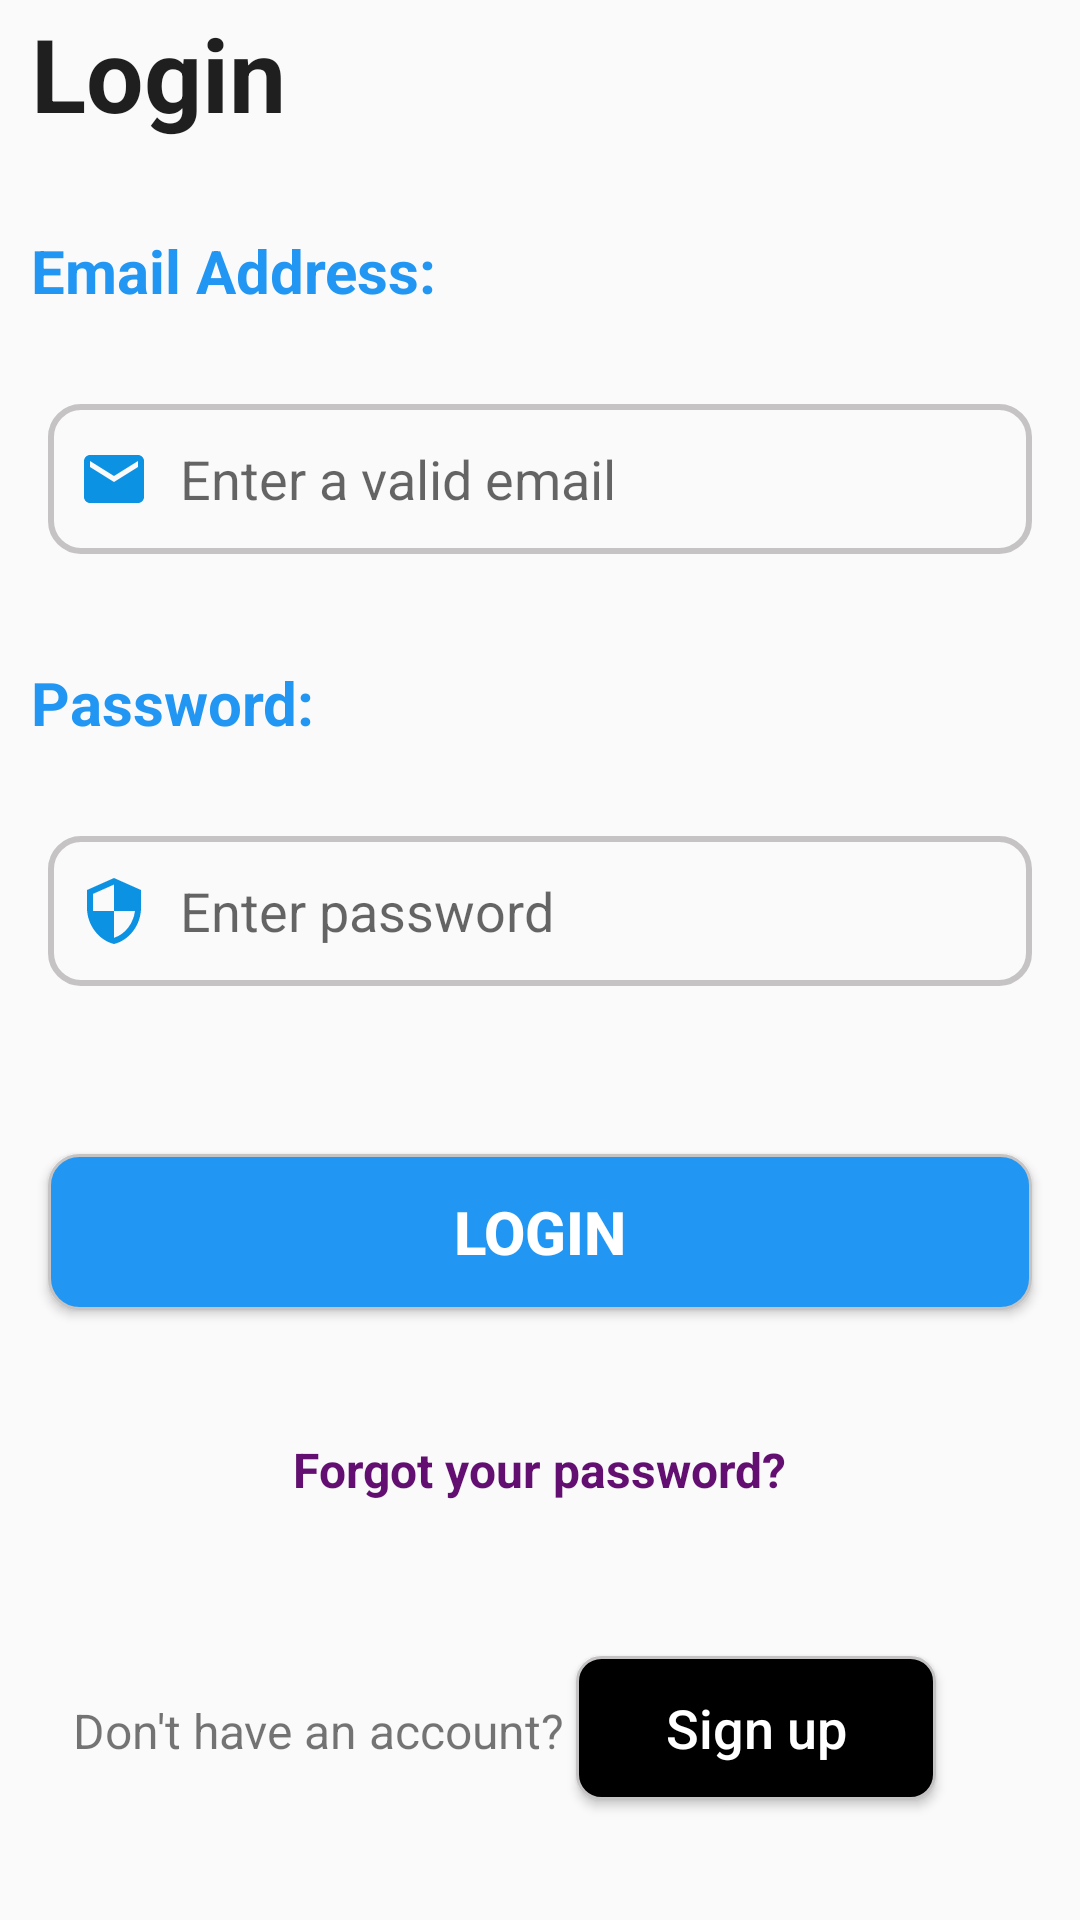

Produce the Android XML layout that renders to this screen, including the resource entries it uses.
<!-- AndroidManifest.xml: application theme Theme.TmanagerApp -->
<!-- res/layout/activity_main.xml -->
<?xml version="1.0" encoding="utf-8"?>
<androidx.constraintlayout.widget.ConstraintLayout xmlns:android="http://schemas.android.com/apk/res/android"
    xmlns:app="http://schemas.android.com/apk/res-auto"
    xmlns:tools="http://schemas.android.com/tools"
    android:layout_width="match_parent"
    android:layout_height="match_parent"
    tools:context=".MainActivity">

    <TextView
        android:id="@+id/textView"
        android:layout_width="153dp"
        android:layout_height="55dp"
        android:text="Login"
        android:textColor="@color/ligh_black"
        android:textSize="34sp"
        android:textStyle="bold"
        app:layout_constraintBottom_toBottomOf="parent"
        app:layout_constraintEnd_toEndOf="parent"
        app:layout_constraintHorizontal_bias="0.05"
        app:layout_constraintStart_toStartOf="parent"
        app:layout_constraintTop_toTopOf="parent"
        app:layout_constraintVertical_bias="0.003" />

    <TextView
        android:id="@+id/name2"
        android:layout_width="164dp"
        android:layout_height="36dp"
        android:layout_marginTop="20dp"
        android:text="Email Address:"
        android:textColor="@color/blue"
        android:textSize="20sp"
        android:textStyle="bold"
        app:layout_constraintEnd_toEndOf="parent"
        app:layout_constraintHorizontal_bias="0.052"
        app:layout_constraintStart_toStartOf="parent"
        app:layout_constraintTop_toBottomOf="@+id/textView" />

    <EditText
        android:id="@+id/login_email_input"
        android:layout_width="0dp"
        android:layout_height="wrap_content"
        android:layout_marginStart="16sp"
        android:layout_marginTop="22sp"
        android:layout_marginEnd="16sp"
        android:background="@drawable/input_bg"
        android:drawableStart="@drawable/email_icon"
        android:drawablePadding="10sp"
        android:ems="10"
        android:hint="Enter a valid email"
        android:inputType="textEmailAddress"
        app:layout_constraintEnd_toEndOf="parent"
        app:layout_constraintHorizontal_bias="0.0"
        app:layout_constraintStart_toStartOf="parent"
        app:layout_constraintTop_toBottomOf="@+id/name2" />

    <TextView
        android:id="@+id/name3"
        android:layout_width="164dp"
        android:layout_height="36dp"
        android:layout_marginTop="36dp"
        android:text="Password:"
        android:textColor="@color/blue"
        android:textSize="20sp"
        android:textStyle="bold"
        app:layout_constraintEnd_toEndOf="@+id/name2"
        app:layout_constraintHorizontal_bias="0.051"
        app:layout_constraintStart_toStartOf="@+id/name2"
        app:layout_constraintTop_toBottomOf="@+id/login_email_input" />

    <EditText
        android:id="@+id/login_password_input"
        android:layout_width="0dp"
        android:layout_height="wrap_content"
        android:layout_marginTop="22sp"
        android:background="@drawable/input_bg"
        android:drawableStart="@drawable/password_icon"
        android:drawablePadding="10sp"
        android:ems="10"
        android:hint="Enter password"
        android:inputType="textPassword"
        app:layout_constraintEnd_toEndOf="@+id/login_email_input"
        app:layout_constraintHorizontal_bias="0.0"
        app:layout_constraintStart_toStartOf="@+id/login_email_input"
        app:layout_constraintTop_toBottomOf="@+id/name3" />

    <Button
        android:id="@+id/login_btn"
        android:layout_width="0sp"
        android:layout_height="52sp"
        android:layout_marginTop="56sp"
        android:background="@drawable/button_bg"
        android:textColor="@color/white"
        android:hapticFeedbackEnabled="false"
        android:text="LOGIN"
        android:textSize="20sp"
        android:textStyle="bold"
        app:layout_constraintEnd_toEndOf="@+id/login_password_input"
        app:layout_constraintHorizontal_bias="0.0"
        app:layout_constraintStart_toStartOf="@+id/login_password_input"
        app:layout_constraintTop_toBottomOf="@+id/login_password_input" />

    <TextView
        android:id="@+id/forgot_password"
        android:layout_width="232dp"
        android:layout_height="41dp"
        android:text="Forgot your password?"
        android:textAlignment="center"
        android:textColor="@color/dark_pink"
        android:textSize="16sp"
        android:textStyle="normal|bold"
        app:layout_constraintBottom_toBottomOf="parent"
        app:layout_constraintEnd_toEndOf="parent"
        app:layout_constraintHorizontal_bias="0.497"
        app:layout_constraintStart_toStartOf="parent"
        app:layout_constraintTop_toBottomOf="@+id/login_btn"
        app:layout_constraintVertical_bias="0.261" />

    <TextView
        android:id="@+id/textView3"
        android:layout_width="181sp"
        android:layout_height="46sp"
        android:text="Don't have an account?"
        android:textAlignment="center"
        android:textSize="16sp"
        app:layout_constraintBaseline_toBaselineOf="@+id/signup2_btn"
        app:layout_constraintEnd_toStartOf="@+id/signup2_btn"
        app:layout_constraintHorizontal_bias="0.128"
        app:layout_constraintStart_toStartOf="@+id/login_btn" />

    <Button
        android:id="@+id/signup2_btn"
        android:layout_width="120sp"
        android:layout_height="48sp"
        android:layout_marginTop="32sp"
        android:layout_marginEnd="32sp"
        android:background="@drawable/small_button"
        android:textColor="@color/white"
        android:text="Sign up"
        android:textAllCaps="false"
        android:textSize="18sp"
        app:layout_constraintEnd_toEndOf="@+id/login_btn"
        app:layout_constraintTop_toBottomOf="@+id/forgot_password" />


</androidx.constraintlayout.widget.ConstraintLayout>
<!-- resources referenced by this layout -->
<resources>
  <color name="blue">#2196F3</color>
  <color name="dark_pink">#630F71</color>
  <color name="ligh_black">#201F1F</color>
  <color name="white">#FFFFFFFF</color>
  <!-- drawable button_bg (drawable) -->
  <?xml version="1.0" encoding="utf-8"?>
  <shape xmlns:android="http://schemas.android.com/apk/res/android">
      <stroke android:color="#C5C3C3" android:width="1sp"/>
      <corners android:radius="10sp"/>
      <size android:height="50sp"/>
      <solid android:color="@color/blue"/>
  </shape>
  <!-- drawable email_icon (drawable) -->
  <vector android:height="24dp" android:tint="#0C92E3"
      android:viewportHeight="24" android:viewportWidth="24"
      android:width="24dp" xmlns:android="http://schemas.android.com/apk/res/android">
      <path android:fillColor="@android:color/white" android:pathData="M20,4L4,4c-1.1,0 -1.99,0.9 -1.99,2L2,18c0,1.1 0.9,2 2,2h16c1.1,0 2,-0.9 2,-2L22,6c0,-1.1 -0.9,-2 -2,-2zM20,8l-8,5 -8,-5L4,6l8,5 8,-5v2z"/>
  </vector>
  <!-- drawable input_bg (drawable) -->
  <?xml version="1.0" encoding="utf-8"?>
  <shape xmlns:android="http://schemas.android.com/apk/res/android">
      <stroke android:color="#C5C3C3" android:width="2sp"/>
      <corners android:radius="10sp"/>
      <size android:height="50sp"/>
      <padding android:bottom="10dp" android:left="10dp" android:right="10dp" android:top="10dp"/>
  
  </shape>
  <!-- drawable password_icon (drawable) -->
  <vector android:height="24dp" android:tint="#0C92E3"
      android:viewportHeight="24" android:viewportWidth="24"
      android:width="24dp" xmlns:android="http://schemas.android.com/apk/res/android">
      <path android:fillColor="@android:color/white" android:pathData="M12,1L3,5v6c0,5.55 3.84,10.74 9,12 5.16,-1.26 9,-6.45 9,-12L21,5l-9,-4zM12,11.99h7c-0.53,4.12 -3.28,7.79 -7,8.94L12,12L5,12L5,6.3l7,-3.11v8.8z"/>
  </vector>
  <!-- drawable small_button (drawable) -->
  <?xml version="1.0" encoding="utf-8"?>
  <shape xmlns:android="http://schemas.android.com/apk/res/android">
      <stroke android:color="#C5C3C3" android:width="1sp"/>
      <corners android:radius="8sp"/>
      <size android:height="35sp"/>
      <solid android:color="@color/black"/>
  </shape>
  <style name="Theme.TmanagerApp" parent="Base.Theme.TmanagerApp" />
  <color name="black">#FF000000</color>
  <style name="Base.Theme.TmanagerApp" parent="Theme.AppCompat.Light.NoActionBar">
          
          
      </style>
</resources>
